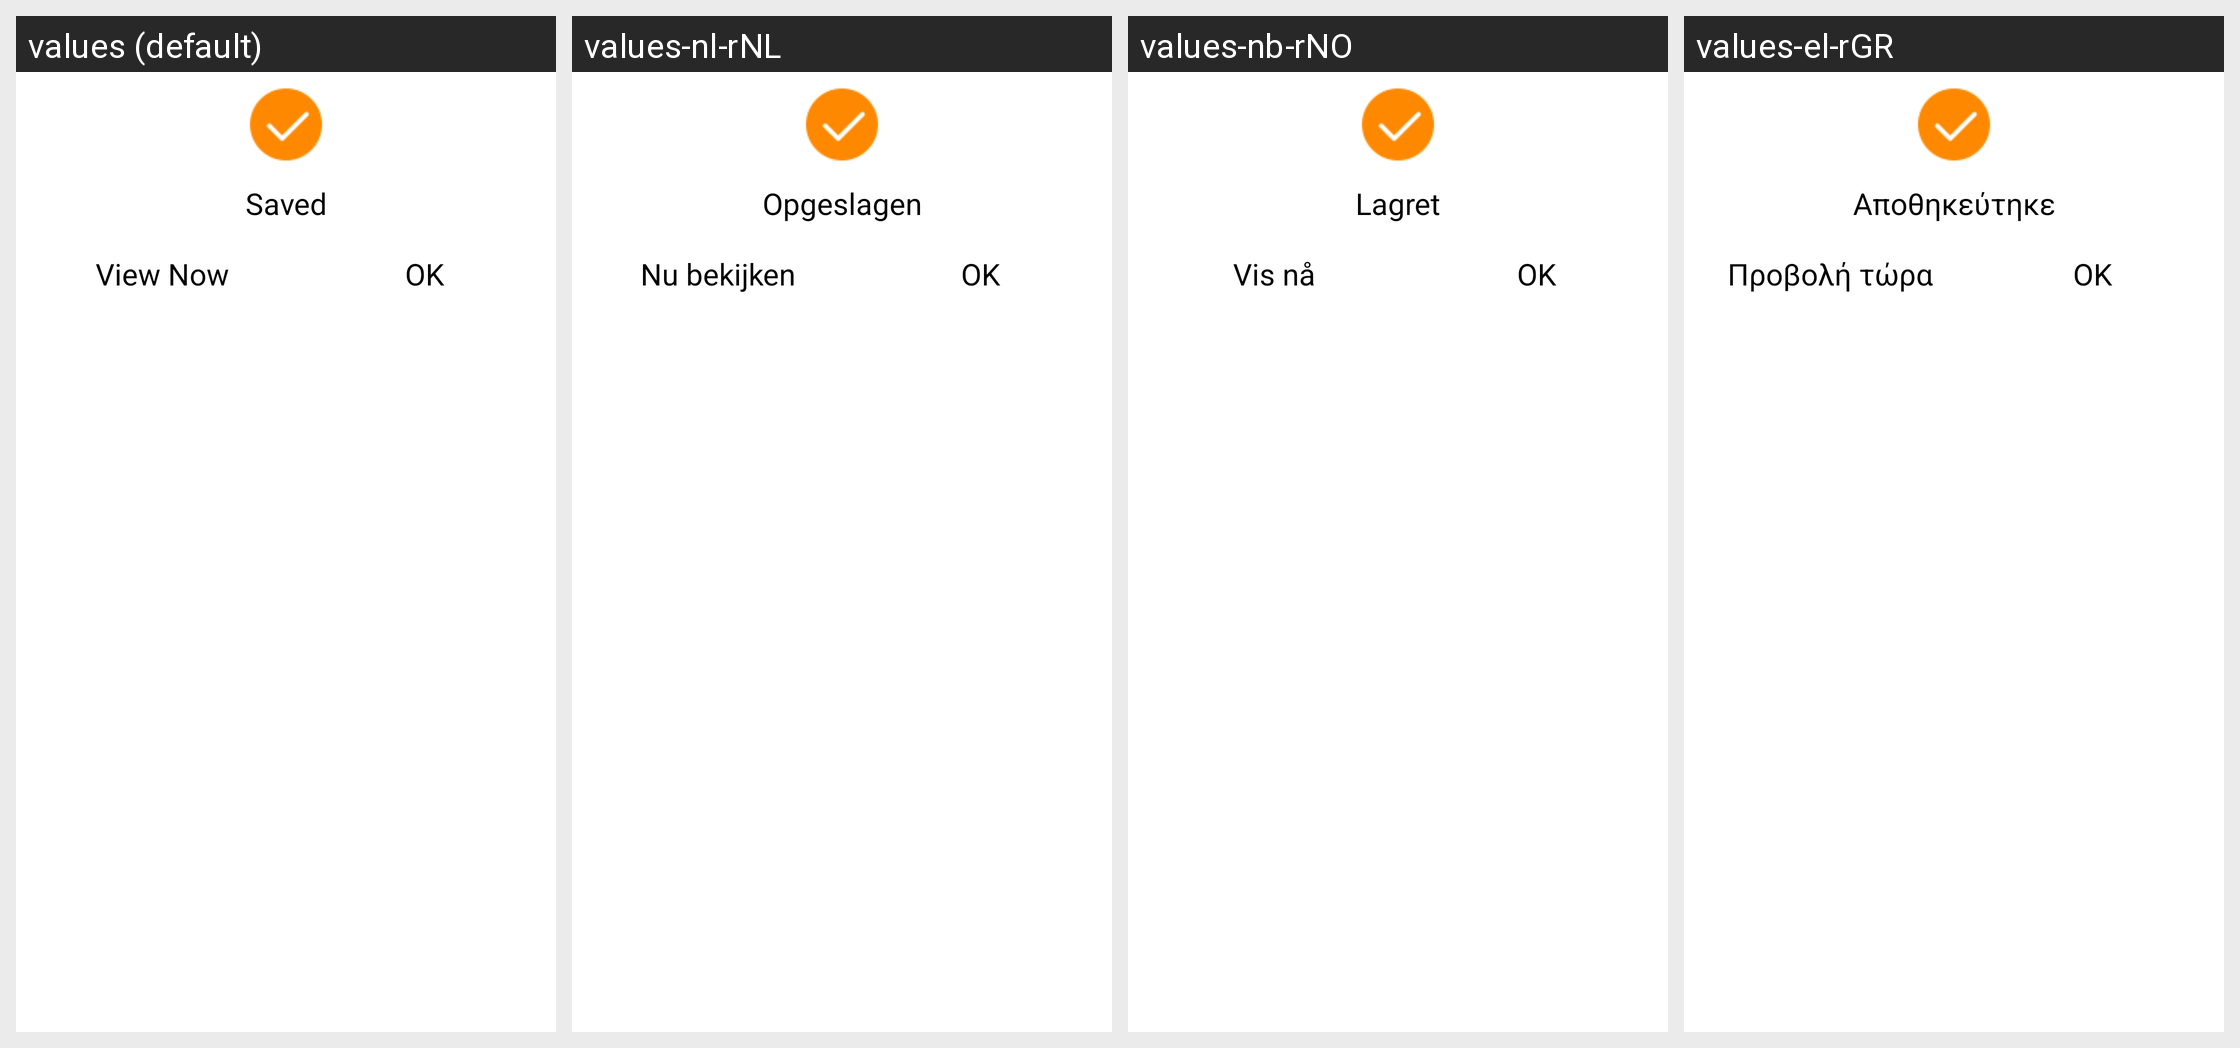

Translations of the strings shown on this Android screen, per locale in the grid:
Android screen res/layout/save_dialog_layout.xml rendered under 4 locales, left to right: values (default), values-nl-rNL, values-nb-rNO, values-el-rGR. Device: Nexus 5 (rendered at 1080×1920; each locale shown at half size, 540×960, under a caption strip naming it); theme AppTheme.
Other locales in the repository, not shown: values-ar-rEG, values-bg-rBG, values-cs-rCZ, values-da-rDK, values-de-rDE, values-en-rGB, values-es-rES, values-et-rEE, values-fi-rFI, values-fr-rFR, values-hr-rHR, values-hu-rHU, values-it-rIT, values-iw-rIL, values-ja-rJP, values-ko-rKR, values-lt-rLT, values-lv-rLV, values-pl-rPL, values-pt-rBR, values-pt-rPT, values-ro-rRO, values-ru-rRU, values-sk-rSK, values-sl-rSI, values-sr-rRS, values-sv-rSE, values-tr-rTR, values-uk-rUA, values-zh-rCN, values-zh-rHK, values-zh-rTW.
Strings drawn on this screen, with the default value and each locale's value (text and hints the layout hard-codes, and strings that could not be matched under every locale, appear in the picture but are not listed):

Saved
  values: Saved
  values-nl-rNL: Opgeslagen
  values-nb-rNO: Lagret
  values-el-rGR: Αποθηκεύτηκε

View
  values: View Now
  values-nl-rNL: Nu bekijken
  values-nb-rNO: Vis nå
  values-el-rGR: Προβολή τώρα

OK
  values: OK
  values-nl-rNL: OK
  values-nb-rNO: OK
  values-el-rGR: OK
